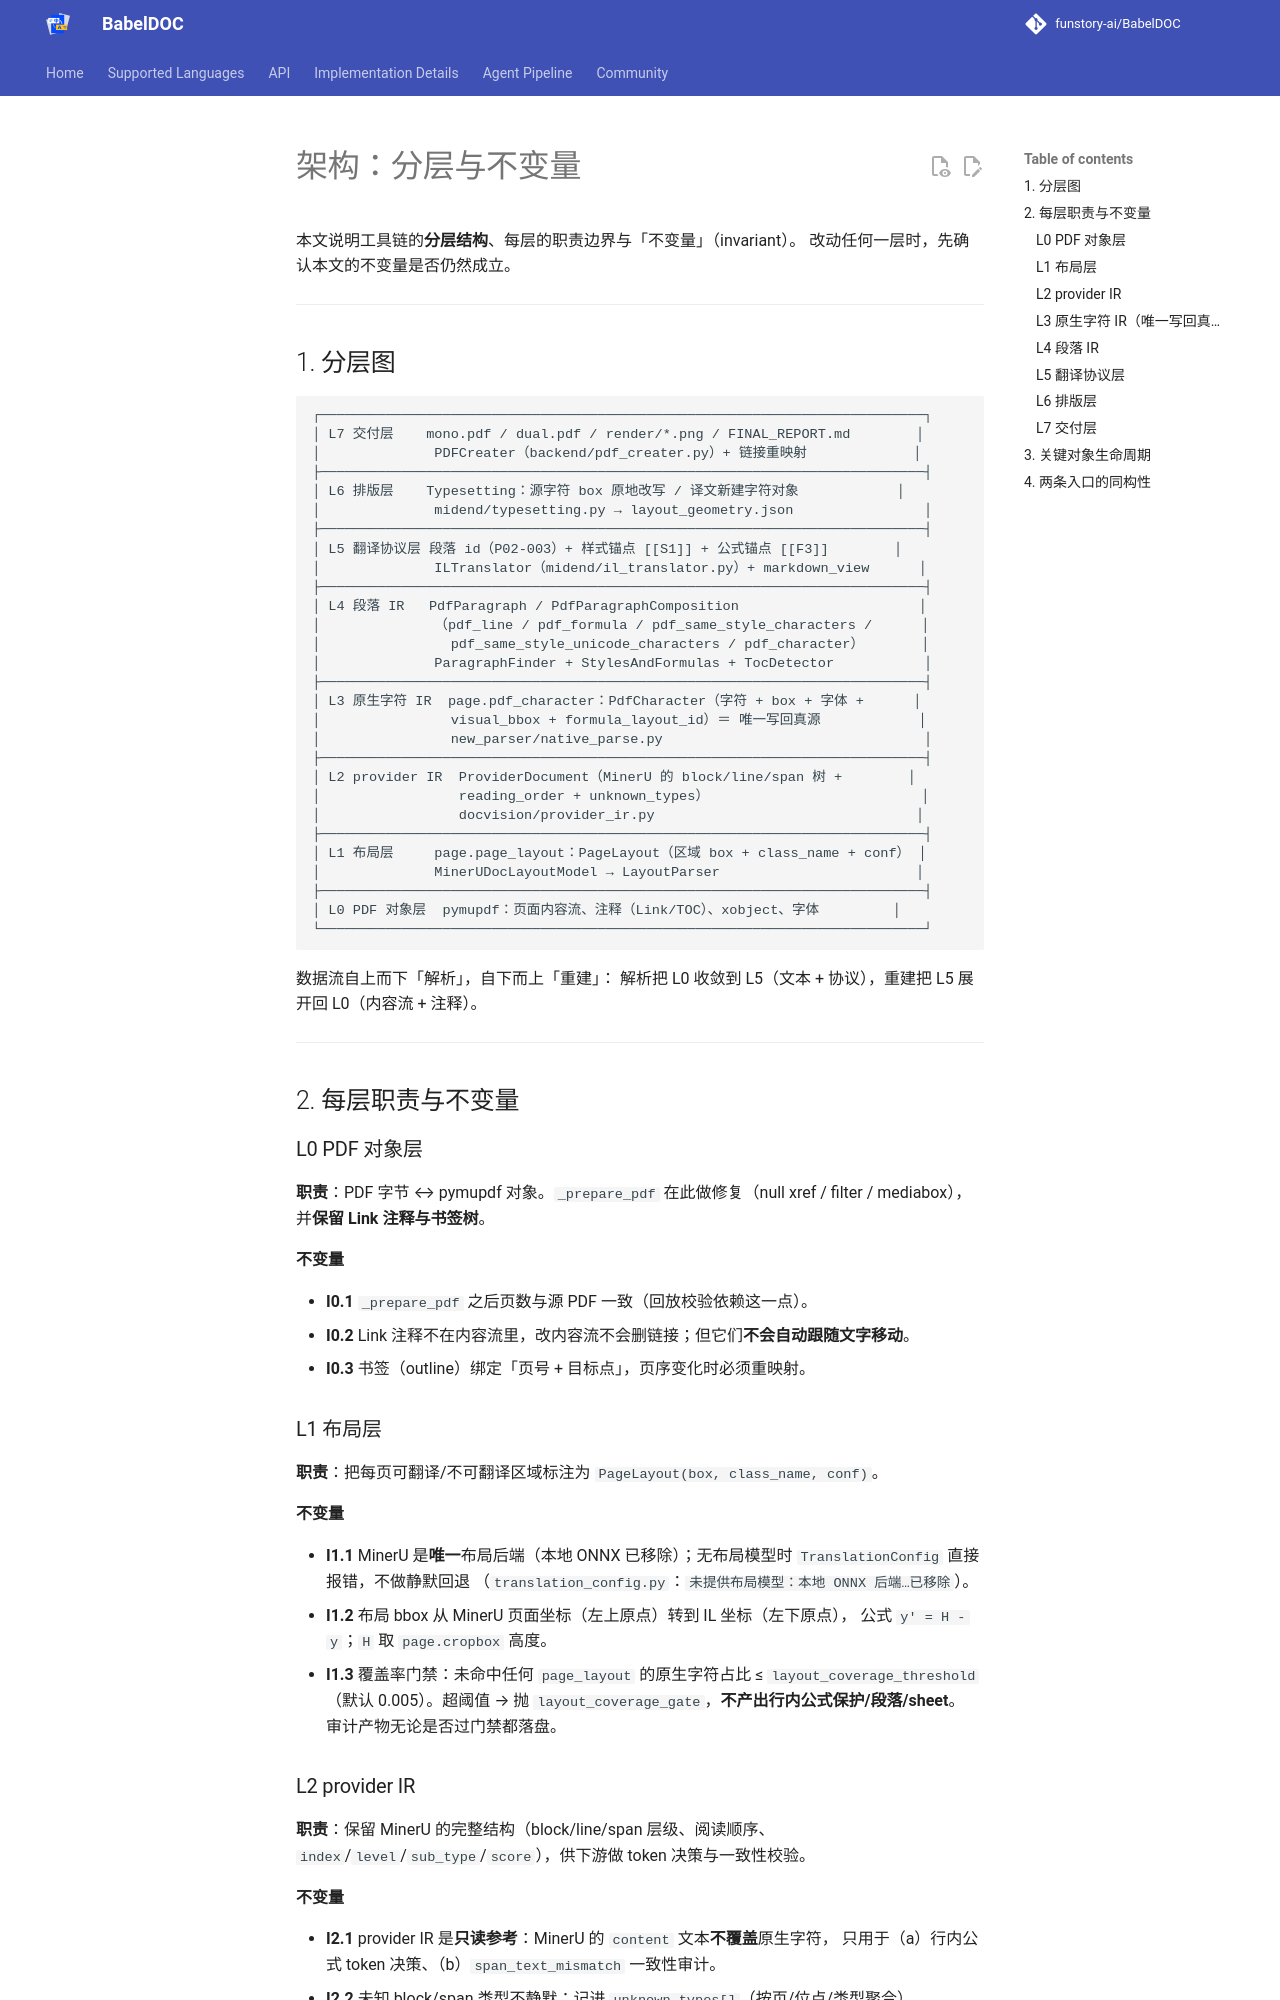

repository: zcyisiee/SyncPDF · page: toolchain/architecture/index.html · generator: mkdocs

# 架构：分层与不变量

本文说明工具链的**分层结构**、每层的职责边界与「不变量」（invariant）。
改动任何一层时，先确认本文的不变量是否仍然成立。

---

## 1. 分层图

```text
┌──────────────────────────────────────────────────────────────────────────┐
│ L7 交付层    mono.pdf / dual.pdf / render/*.png / FINAL_REPORT.md        │
│              PDFCreater（backend/pdf_creater.py）+ 链接重映射             │
├──────────────────────────────────────────────────────────────────────────┤
│ L6 排版层    Typesetting：源字符 box 原地改写 / 译文新建字符对象            │
│              midend/typesetting.py → layout_geometry.json                │
├──────────────────────────────────────────────────────────────────────────┤
│ L5 翻译协议层 段落 id（P02-003）+ 样式锚点 [[S1]] + 公式锚点 [[F3]]        │
│              ILTranslator（midend/il_translator.py）+ markdown_view      │
├──────────────────────────────────────────────────────────────────────────┤
│ L4 段落 IR   PdfParagraph / PdfParagraphComposition                      │
│              （pdf_line / pdf_formula / pdf_same_style_characters /      │
│                pdf_same_style_unicode_characters / pdf_character）       │
│              ParagraphFinder + StylesAndFormulas + TocDetector           │
├──────────────────────────────────────────────────────────────────────────┤
│ L3 原生字符 IR  page.pdf_character：PdfCharacter（字符 + box + 字体 +      │
│                visual_bbox + formula_layout_id）＝ 唯一写回真源            │
│                new_parser/native_parse.py                                │
├──────────────────────────────────────────────────────────────────────────┤
│ L2 provider IR  ProviderDocument（MinerU 的 block/line/span 树 +        │
│                 reading_order + unknown_types）                          │
│                 docvision/provider_ir.py                                │
├──────────────────────────────────────────────────────────────────────────┤
│ L1 布局层     page.page_layout：PageLayout（区域 box + class_name + conf） │
│              MinerUDocLayoutModel → LayoutParser                        │
├──────────────────────────────────────────────────────────────────────────┤
│ L0 PDF 对象层  pymupdf：页面内容流、注释（Link/TOC）、xobject、字体         │
└──────────────────────────────────────────────────────────────────────────┘
```

数据流自上而下「解析」，自下而上「重建」：
解析把 L0 收敛到 L5（文本 + 协议），重建把 L5 展开回 L0（内容流 + 注释）。

---

## 2. 每层职责与不变量

### L0 PDF 对象层

**职责**：PDF 字节 ↔ pymupdf 对象。`_prepare_pdf` 在此做修复（null xref / filter /
mediabox），并**保留 Link 注释与书签树**。

**不变量**

- **I0.1** `_prepare_pdf` 之后页数与源 PDF 一致（回放校验依赖这一点）。
- **I0.2** Link 注释不在内容流里，改内容流不会删链接；但它们**不会自动跟随文字移动**。
- **I0.3** 书签（outline）绑定「页号 + 目标点」，页序变化时必须重映射。
